Image classification data set "ProvaDV" (nigno17/Datasets on GitHub). Class labels (9): apple, banana, dice, flat screwdriver, hammer, lemon, orange, spatula, tennis ball.

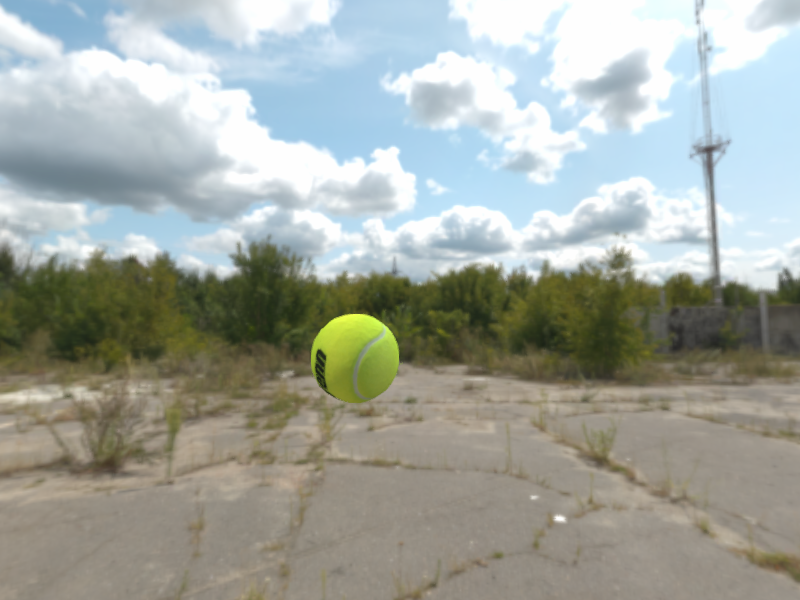
Label: tennis ball

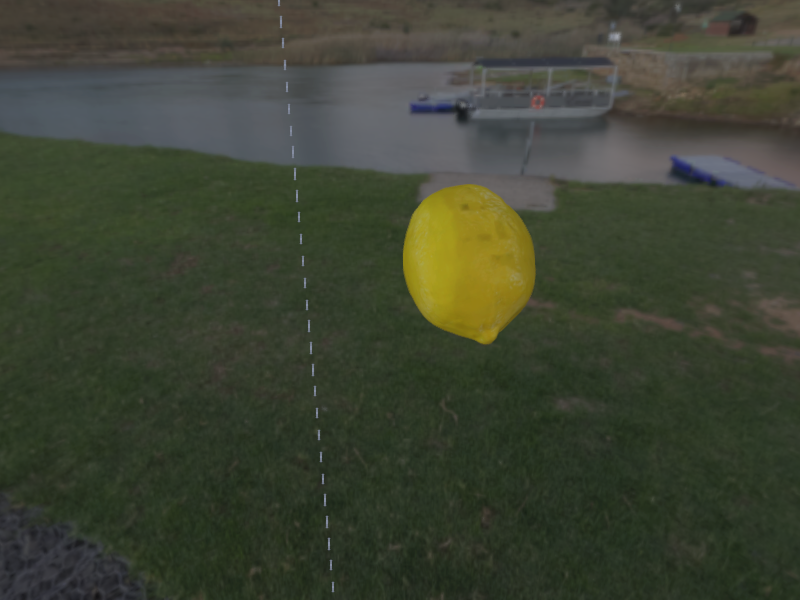
Label: lemon

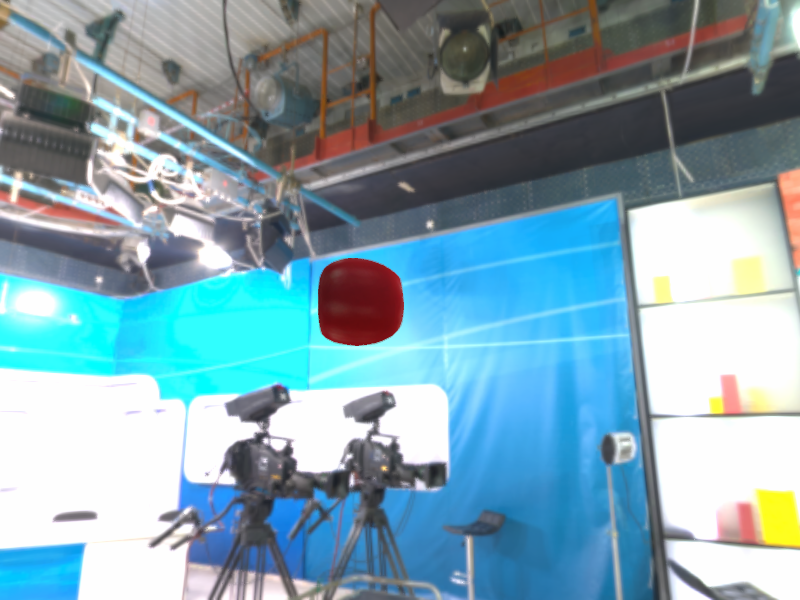
Label: apple

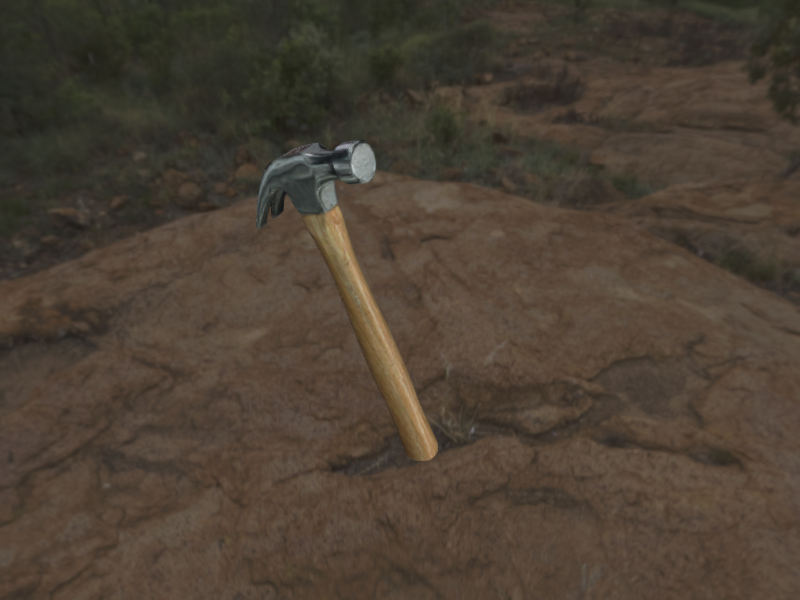
Label: hammer

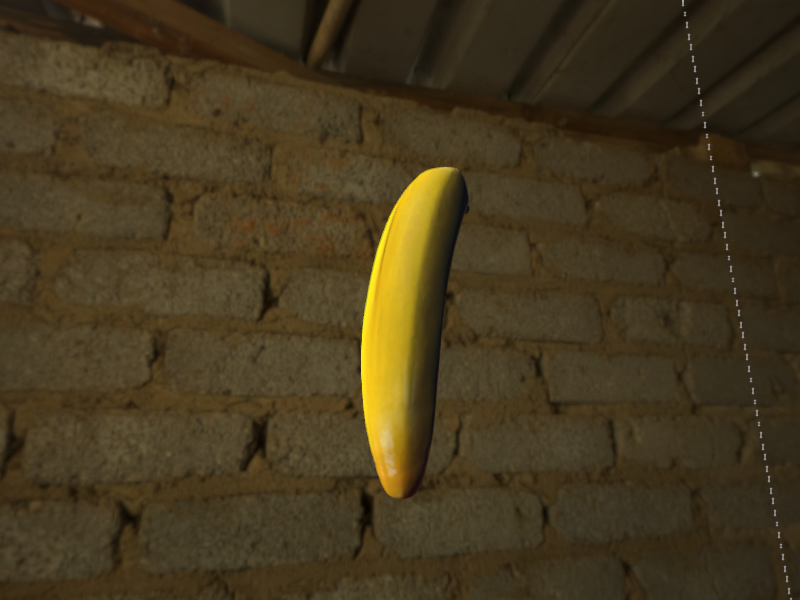
Label: banana

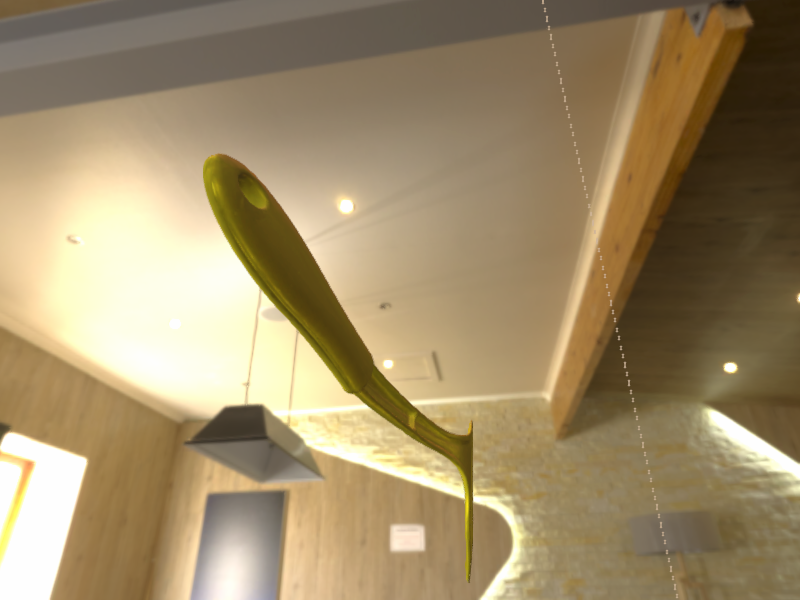
Label: spatula
